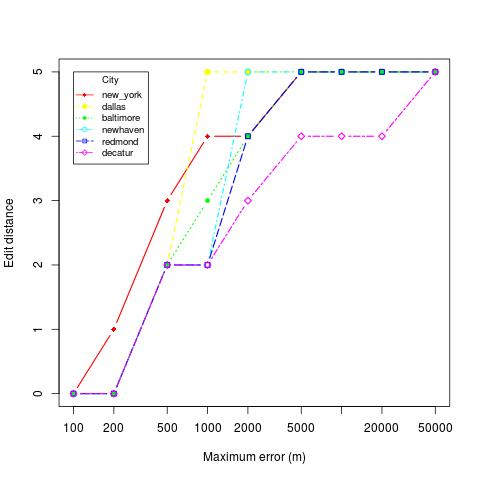

The data file committed next to this chart (first rows):
location, skew, distortion
baltimore, 50000, 5
baltimore, 500, 2
baltimore, 5000, 5
baltimore, 10000, 5
baltimore, 100, 0
baltimore, 20000, 5
baltimore, 200, 0
baltimore, 2000, 4
baltimore, 1000, 3
decatur, 50000, 5
decatur, 500, 2
decatur, 5000, 3
decatur, 10000, 4
decatur, 100, 0
decatur, 20000, 4
decatur, 200, 0
decatur, 2000, 4
decatur, 1000, 2
redmond, 50000, 5
redmond, 500, 2
redmond, 5000, 5
redmond, 10000, 5
redmond, 100, 0
redmond, 20000, 5
redmond, 200, 0
redmond, 2000, 4
redmond, 1000, 2
new_york, 50000, 5
new_york, 500, 3
new_york, 5000, 5
new_york, 10000, 5
new_york, 100, 0
new_york, 20000, 5
new_york, 200, 1
new_york, 2000, 4
new_york, 1000, 4
dallas, 50000, 5
dallas, 500, 2
dallas, 5000, 5
dallas, 10000, 5
dallas, 100, 0
dallas, 20000, 5
dallas, 200, 0
dallas, 2000, 5
dallas, 1000, 5
newhaven, 50000, 5
newhaven, 500, 2
newhaven, 5000, 5
newhaven, 10000, 5
newhaven, 100, 0
newhaven, 20000, 5
newhaven, 200, 0
newhaven, 2000, 5
newhaven, 1000, 2
